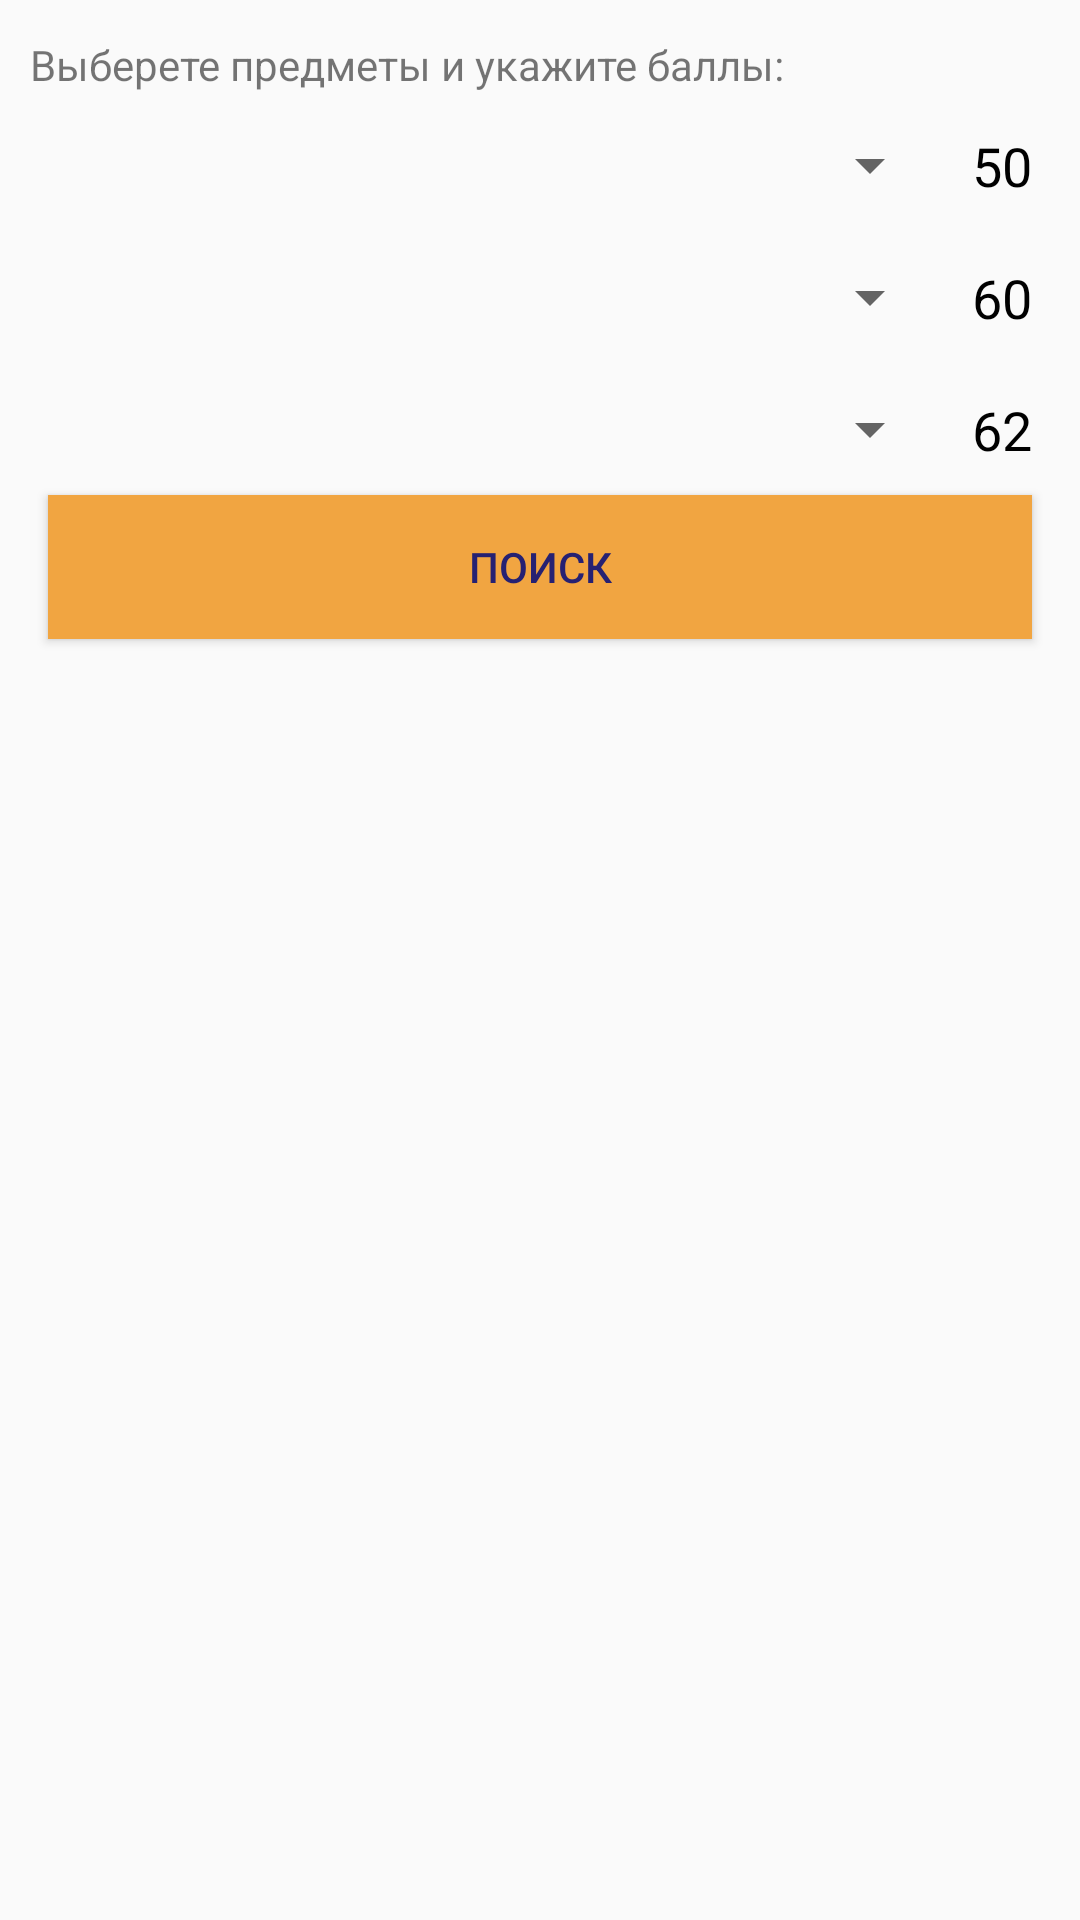

Reconstruct the res/layout file that produces this screen, plus the resources it refers to.
<!-- AndroidManifest.xml: application theme AppTheme -->
<!-- res/layout/tab_fragment_second.xml -->
<FrameLayout xmlns:android="http://schemas.android.com/apk/res/android"
    xmlns:app="http://schemas.android.com/apk/res-auto"
    xmlns:tools="http://schemas.android.com/tools"
    android:layout_width="match_parent"
    android:layout_height="match_parent">

    <androidx.constraintlayout.widget.ConstraintLayout
        android:layout_width="match_parent"
        android:layout_height="match_parent">

        <Spinner
            android:id="@+id/fisrtItem"
            android:layout_width="0dp"
            android:layout_height="wrap_content"
            android:layout_marginStart="10dp"
            android:layout_marginLeft="10dp"
            android:layout_marginTop="12dp"
            android:layout_marginEnd="10dp"
            android:layout_marginRight="10dp"
            app:layout_constraintEnd_toStartOf="@+id/ball1"
            app:layout_constraintHorizontal_bias="0.0"
            app:layout_constraintStart_toStartOf="parent"
            app:layout_constraintTop_toBottomOf="@+id/textView4" />

        <Spinner
            android:id="@+id/secItem"
            android:layout_width="0dp"
            android:layout_height="wrap_content"
            android:layout_marginStart="10dp"
            android:layout_marginLeft="10dp"
            android:layout_marginTop="20dp"
            android:layout_marginEnd="10dp"
            android:layout_marginRight="10dp"
            app:layout_constraintEnd_toStartOf="@+id/ball2"
            app:layout_constraintStart_toStartOf="parent"
            app:layout_constraintTop_toBottomOf="@+id/fisrtItem" />

        <Spinner
            android:id="@+id/thirdItem"
            android:layout_width="0dp"
            android:layout_height="wrap_content"
            android:layout_marginStart="10dp"
            android:layout_marginLeft="10dp"
            android:layout_marginTop="20dp"
            android:layout_marginEnd="10dp"
            android:layout_marginRight="10dp"
            app:layout_constraintEnd_toStartOf="@+id/ball3"
            app:layout_constraintStart_toStartOf="parent"
            app:layout_constraintTop_toBottomOf="@+id/secItem" />

        <androidx.recyclerview.widget.RecyclerView
            android:id="@+id/directEgeList"
            android:layout_width="0dp"
            android:layout_height="0dp"
            android:layout_marginTop="10dp"
            android:layout_marginBottom="54dp"
            app:layout_constraintBottom_toBottomOf="parent"
            app:layout_constraintEnd_toEndOf="parent"
            app:layout_constraintHorizontal_bias="0.0"
            app:layout_constraintStart_toStartOf="parent"
            app:layout_constraintTop_toBottomOf="@+id/searchBtn" />

        <TextView
            android:id="@+id/ball1"
            android:layout_width="wrap_content"
            android:layout_height="wrap_content"
            android:layout_marginEnd="16dp"
            android:layout_marginRight="16dp"
            android:text="50"
            android:textColor="@android:color/black"
            android:textSize="18sp"
            app:layout_constraintEnd_toEndOf="parent"
            app:layout_constraintTop_toTopOf="@+id/fisrtItem" />

        <TextView
            android:id="@+id/ball2"
            android:layout_width="wrap_content"
            android:layout_height="wrap_content"
            android:layout_marginEnd="16dp"
            android:layout_marginRight="16dp"
            android:text="60"
            android:textColor="@android:color/black"
            android:textSize="18sp"
            app:layout_constraintEnd_toEndOf="parent"
            app:layout_constraintTop_toTopOf="@+id/secItem" />

        <TextView
            android:id="@+id/ball3"
            android:layout_width="wrap_content"
            android:layout_height="wrap_content"
            android:layout_marginEnd="16dp"
            android:layout_marginRight="16dp"
            android:text="62"
            android:textColor="@android:color/black"
            android:textSize="18sp"
            app:layout_constraintEnd_toEndOf="parent"
            app:layout_constraintTop_toTopOf="@+id/thirdItem" />

        <Button
            android:id="@+id/searchBtn"
            style="@style/Widget.AppCompat.Button.Colored"
            android:layout_width="0dp"
            android:layout_height="wrap_content"
            android:layout_marginStart="16dp"
            android:layout_marginLeft="16dp"
            android:layout_marginTop="10dp"
            android:layout_marginEnd="16dp"
            android:layout_marginRight="16dp"
            android:background="@color/colorRoyalYellow"
            android:text="Поиск"
            android:textColor="@color/colorRoyalBlue"
            android:textColorLink="@color/colorAccent"
            app:layout_constraintEnd_toEndOf="parent"
            app:layout_constraintStart_toStartOf="parent"
            app:layout_constraintTop_toBottomOf="@+id/thirdItem" />

        <TextView
            android:id="@+id/textView4"
            android:layout_width="0dp"
            android:layout_height="wrap_content"
            android:layout_marginStart="10dp"
            android:layout_marginLeft="10dp"
            android:layout_marginTop="12dp"
            android:text="Выберете предметы и укажите баллы:"
            app:layout_constraintEnd_toEndOf="parent"
            app:layout_constraintStart_toStartOf="parent"
            app:layout_constraintTop_toTopOf="parent" />

    </androidx.constraintlayout.widget.ConstraintLayout>
</FrameLayout>
<!-- resources referenced by this layout -->
<resources>
  <color name="colorAccent">#D81B60</color>
  <color name="colorRoyalBlue">#262172</color>
  <color name="colorRoyalYellow">#f1a541</color>
  <style name="AppTheme" parent="Theme.AppCompat.Light.NoActionBar">
          
          <item name="colorPrimary">@color/colorDarkBlue</item>
          <item name="colorPrimaryDark">@color/colorDarkBlue</item>
          <item name="colorAccent">@color/colorRoyalYellow</item>
      </style>
  <color name="colorDarkBlue">#104273</color>
</resources>
